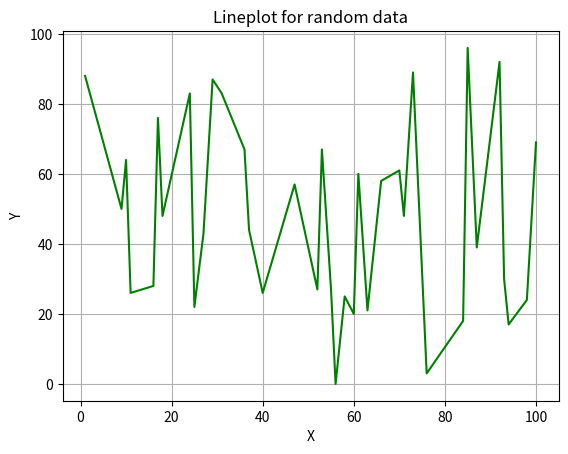

Here is the Python script that generated this plot:
import pandas as pd
import matplotlib.pyplot as plt
import numpy as np

np.random.seed(5671)

POINT_NUMBER = 50

# generate random dataframe
df = pd.DataFrame(np.random.randint(low=0,
                                    high=101,
                                    size=(POINT_NUMBER, 2)),
                  columns=list('XY'))
df.sort_values('X', inplace=True)
df.drop_duplicates('X', inplace=True)

plt.plot(df['X'], df['Y'], c='green')
plt.title('Lineplot for random data')
plt.xlabel('X')
plt.ylabel('Y')
plt.grid()
plt.savefig('01_random_lineplot.jpeg', bbox_inches='tight')
